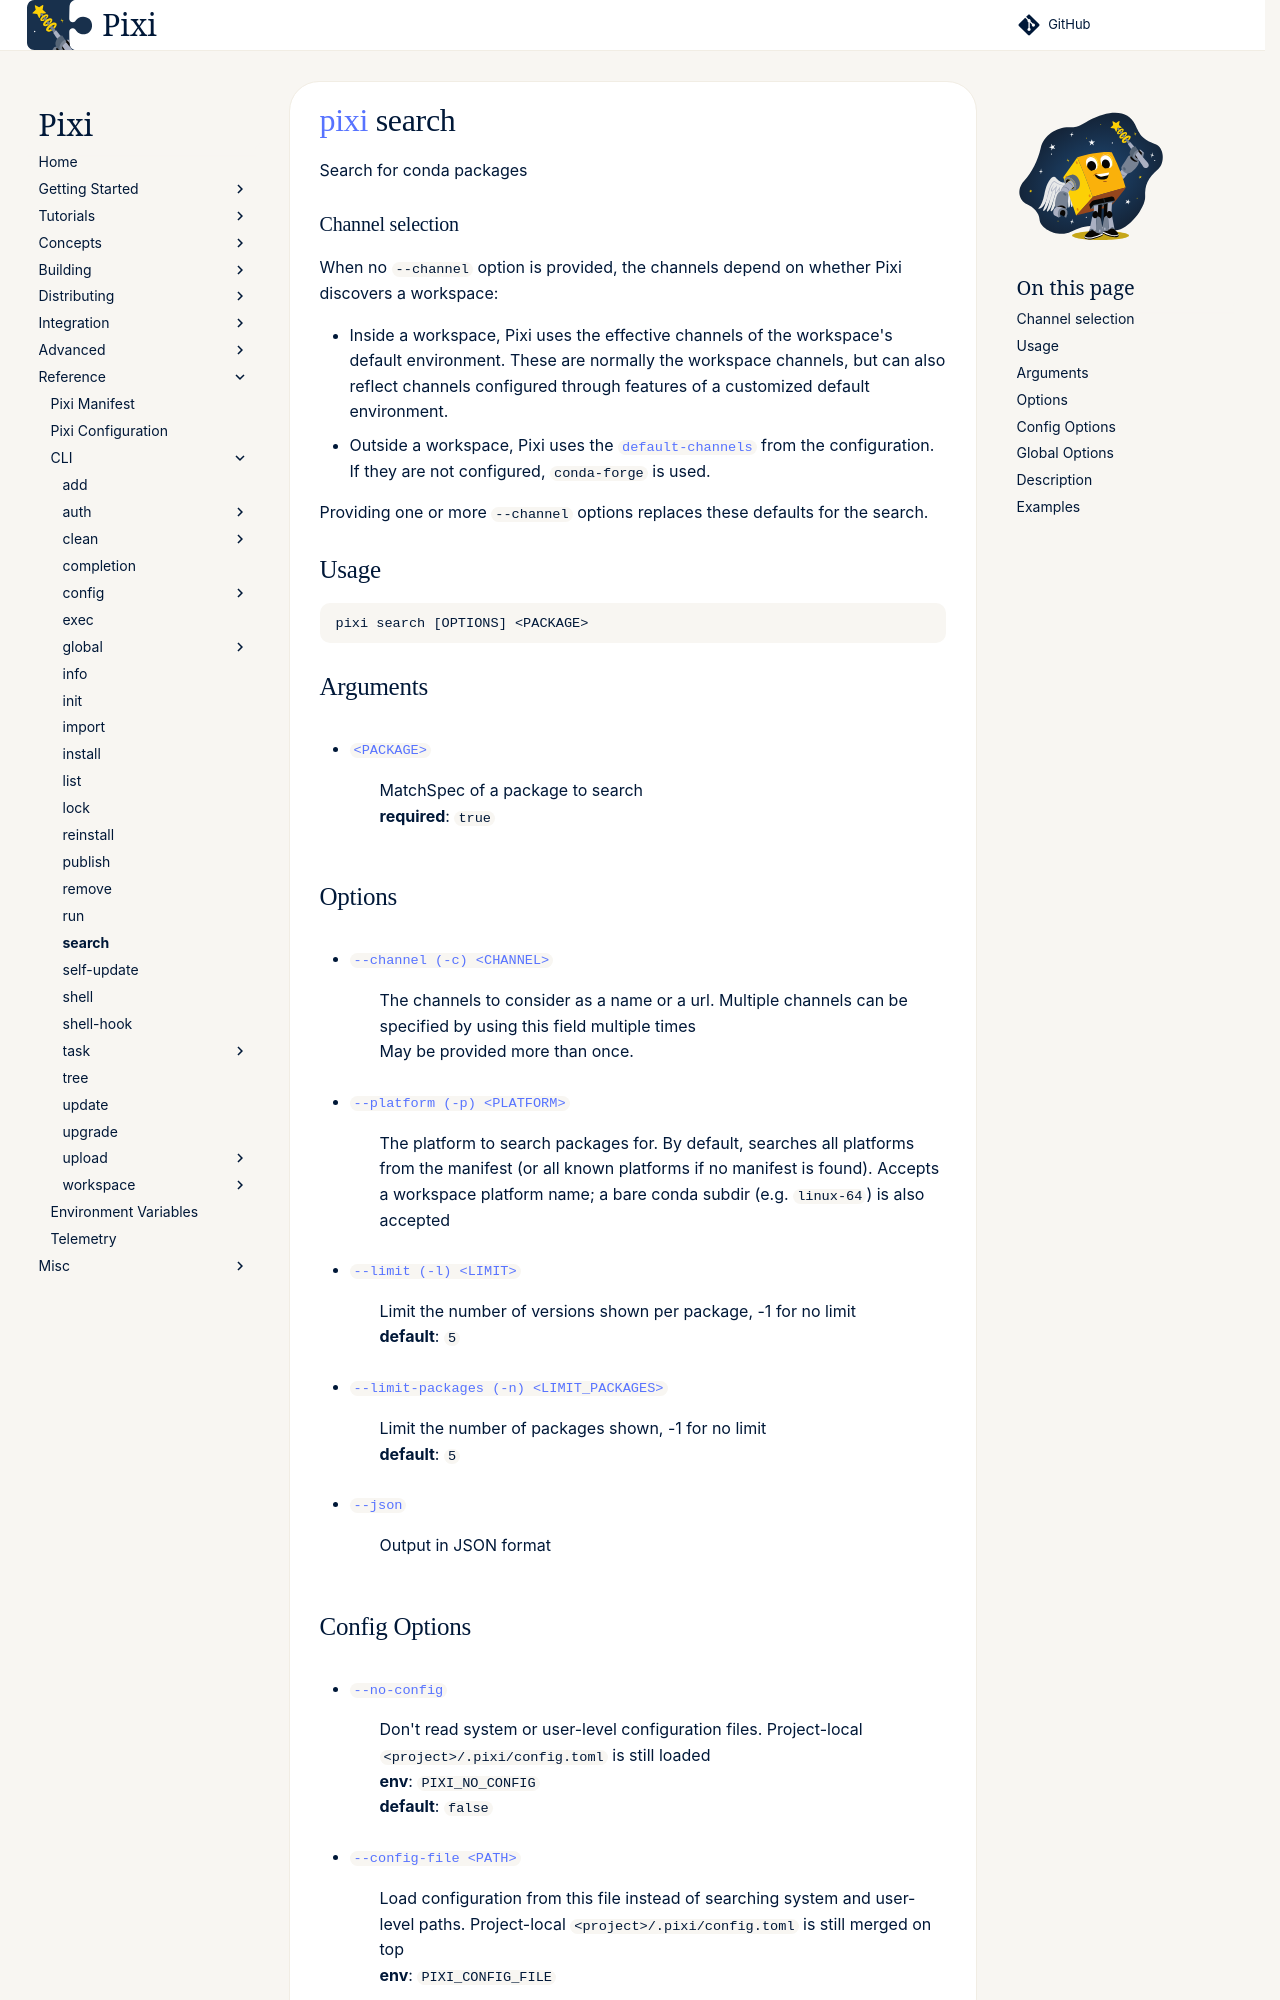

repository: prefix-dev/pixi · page: dev/reference/cli/pixi/search/index.html · generator: sphinx

---
title: pixi search
---
<!--- This file is autogenerated. Do not edit manually! -->
# [pixi](index.md) search

Search for conda packages

--8<-- "docs/reference/cli/pixi/search_extender:description"

## Usage
```
pixi search [OPTIONS] <PACKAGE>
```

## Arguments
- <a id="arg-PACKAGE" href="#arg-PACKAGE">`<PACKAGE>`</a>
:  MatchSpec of a package to search
<br>**required**: `true`

## Options
- <a id="arg---channel" href="#arg---channel">`--channel (-c) <CHANNEL>`</a>
:  The channels to consider as a name or a url. Multiple channels can be specified by using this field multiple times
<br>May be provided more than once.
- <a id="arg---platform" href="#arg---platform">`--platform (-p) <PLATFORM>`</a>
:  The platform to search packages for. By default, searches all platforms from the manifest (or all known platforms if no manifest is found). Accepts a workspace platform name; a bare conda subdir (e.g. `linux-64`) is also accepted
- <a id="arg---limit" href="#arg---limit">`--limit (-l) <LIMIT>`</a>
:  Limit the number of versions shown per package, -1 for no limit
<br>**default**: `5`
- <a id="arg---limit-packages" href="#arg---limit-packages">`--limit-packages (-n) <LIMIT_PACKAGES>`</a>
:  Limit the number of packages shown, -1 for no limit
<br>**default**: `5`
- <a id="arg---json" href="#arg---json">`--json`</a>
:  Output in JSON format
